Run: headless pygame with SDL's dummy video driver; simulated clock (each Clock.tick advances the game by its frame time, no real sleeping); random seed 0; keys injected as events and as key.get_pressed() state; no mouse input.
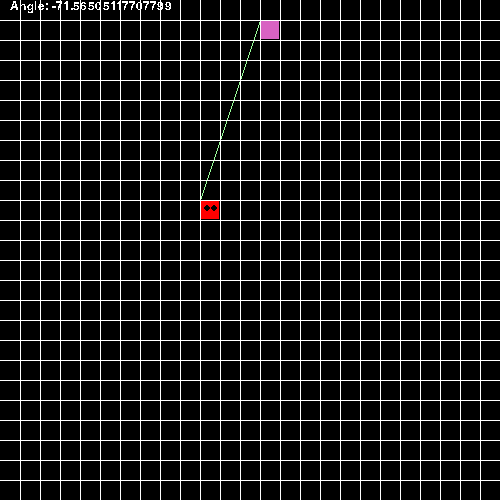
Frame 1 of 4 · flips 1–60 · no input
Frame 2 of 4 · flips 61–180 · tapped SPACE, RETURN · held RIGHT (→), D · screen unchanged from frame 1, image omitted
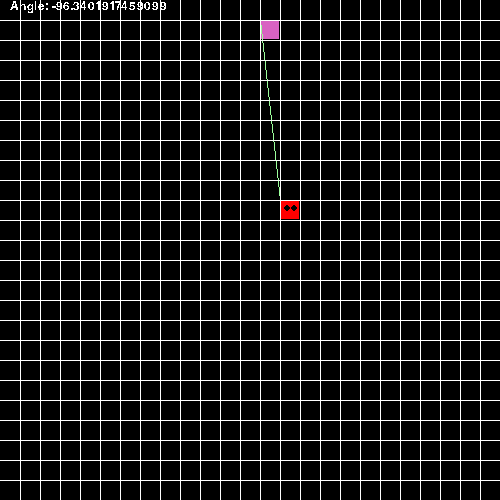
Frame 3 of 4 · flips 181–300 · held DOWN (↓), S
Frame 4 of 4 · flips 301–420 · held LEFT (←), A, UP (↑), W · screen same as frame 1, image omitted

The pygame program that drew these frames:

# import pygame
# import math
# import random
# import tkinter as tk
# from tkinter import messagebox
# from enum import Enum

import pygame
import random
import math
from enum import Enum
from collections import namedtuple

pygame.init()

#VARIABLES
SIZE = 500
ROWS = 25
SNAKE_COLOR = (255,0,0)
SNAKE_POSITION = (10,10)
RANDOM_COLOR = (random.randrange(255),random.randrange(255),random.randrange(255))




class cube(object):
	size = 500
	rows = 25
	def __init__(self, start, direction_x=0, direction_y=0, color=(255,0,0)):
		self.position = start
		#Here you can set the direction the snake will be moving at the start
		self.direction_x = 1
		self.direction_y = 0
		self.color = color

	def move(self, direction_x, direction_y):
		self.direction_x = direction_x
		self.direction_y = direction_y
		self.position = (self.position[0] + self.direction_x, self.position[1] + self.direction_y)

	def draw(self, surface, eyes=False):
		distance = self.size // self.rows
		x = self.position[0]
		y = self.position[1]
		pygame.draw.rect(surface, self.color, (x*distance+1, y*distance+1, distance-2, distance-2))
		if eyes: # Adding eyes
			centre = distance//2
			radius = 3
			circleMiddle = (x*distance+centre-radius, y*distance+8)
			circleMiddle2 = (x*distance+distance-radius*2, y*distance+8)
			pygame.draw.circle(surface, (0,0,0), circleMiddle, radius)
			pygame.draw.circle(surface, (0,0,0), circleMiddle2, radius)

class snake(object):
	body = [] #Array for body parts
	turns = {} #Dictionary for position of body parts

	def __init__(self, color, position):
		self.color = color
		self.head = cube(position)
		self.body.append(self.head)
		#Here you can set the direction the snake will be facing during first move on left right version, 
		#[0:0] works only for wasd version
		self.direction_x = 0
		self.direction_y = 0

	def move(self):
		for event in pygame.event.get():
			if event.type == pygame.QUIT:
				pygame.quit()
				
			#WASD Version - 4 inputs
			keys = pygame.key.get_pressed()
			for key in keys:
				if keys[pygame.K_LEFT] and self.direction_x != 1:
					self.direction_x = -1
					self.direction_y = 0
					self.turns[self.head.position[:]] = [self.direction_x, self.direction_y]

				elif keys[pygame.K_RIGHT] and self.direction_x != -1:
					self.direction_x = 1
					self.direction_y = 0
					self.turns[self.head.position[:]] = [self.direction_x, self.direction_y]

				elif keys[pygame.K_UP] and self.direction_y != 1:
					self.direction_x = 0
					self.direction_y = -1
					self.turns[self.head.position[:]] = [self.direction_x, self.direction_y]

				elif keys[pygame.K_DOWN] and self.direction_y != -1:
					self.direction_x = 0
					self.direction_y = 1
					self.turns[self.head.position[:]] = [self.direction_x, self.direction_y]

			#Left Right Version - 2 inputs
			# if snake is set to not be moving, left will make it go down and right up
			# if event.type == pygame.KEYDOWN:
			# 	if event.key == pygame.K_LEFT:
			# 		if self.direction_x == 1 and self.direction_y == 0:
			# 			self.direction_x = 0
			# 			self.direction_y = -1
			# 			self.turns[self.head.position[:]] = [self.direction_x, self.direction_y]
			# 		elif self.direction_x == 0 and self.direction_y == -1:
			# 			self.direction_x = -1
			# 			self.direction_y = 0
			# 			self.turns[self.head.position[:]] = [self.direction_x, self.direction_y]
			# 		elif self.direction_x == -1 and self.direction_y == 0:
			# 			self.direction_x = 0
			# 			self.direction_y = 1
			# 			self.turns[self.head.position[:]] = [self.direction_x, self.direction_y]
			# 		elif self.direction_x == 0 and self.direction_y == 1:
			# 			self.direction_x = 1
			# 			self.direction_y = 0
			# 			self.turns[self.head.position[:]] = [self.direction_x, self.direction_y]
			# 	elif event.key == pygame.K_RIGHT:
					if self.direction_x == 1 and self.direction_y == 0:
						self.direction_x = 0
						self.direction_y = 1
						self.turns[self.head.position[:]] = [self.direction_x, self.direction_y]
					elif self.direction_x == 0 and self.direction_y == 1:
						self.direction_x = -1
						self.direction_y = 0
						self.turns[self.head.position[:]] = [self.direction_x, self.direction_y]
					elif self.direction_x == -1 and self.direction_y == 0:
						self.direction_x = 0
						self.direction_y = -1
						self.turns[self.head.position[:]] = [self.direction_x, self.direction_y]
					elif self.direction_x == 0 and self.direction_y == -1:
						self.direction_x = 1
						self.direction_y = 0
						self.turns[self.head.position[:]] = [self.direction_x, self.direction_y]

		#Create a list of moves on saved positions
		for interation, cube in enumerate(self.body):
			position = cube.position[:]
			if position in self.turns:
				turn = self.turns[position]
				cube.move(turn[0],turn[1])
				if interation == len(self.body)-1: #If enumeration list is longer than snake body, pop last saved turn
					self.turns.pop(position)
		#	else:
		#		#EASY MODE - no walls
		#		if c.direction_x == -1 and c.position[0] <= 0: c.position = (c.rows-1, c.position[1])
		#		elif c.direction_x == 1 and c.position[0] >= c.rows-1: c.position = (0, c.position[1])
		#		elif c.direction_y == -1 and c.position[1] <= 0: c.position = (c.position[0], c.rows-1)
		#		elif c.direction_y == 1 and c.position[1] >= c.rows-1: c.position = (c.position[0], 0)
		#		else: c.move(c.direction_x,c.direction_y) 
			else:
				#NORMAL MODE - walls
				#Collision detection
				if (cube.direction_x == -1 and cube.position[0] <= 0 or 
					cube.direction_x == 1 and cube.position[0] >= cube.rows-1 or 
					cube.direction_y == -1 and cube.position[1] <= 0 or 
					cube.direction_y == 1 and cube.position[1] >= cube.rows-1):
					#Print the score
					score = str(len(s.body))
					# message('!You Lost!', 'Score: ' + score)
					s.reset((10,10))
					break
				else: cube.move(cube.direction_x,cube.direction_y)


	def reset(self, position):
		self.head = cube(position)
		self.body = []
		self.body.append(self.head)
		self.turns = {}
		self.direction_x = 0
		self.direction_y = 0
	
	def addCube(self):
		tail = self.body[-1]
		dx, dy = tail.direction_x, tail.direction_y

		if dx == 1 and dy == 0:
			self.body.append(cube((tail.position[0]-1, tail.position[1])))
		elif dx == -1 and dy == 0:
			self.body.append(cube((tail.position[0]+1, tail.position[1])))
		elif dx == 0 and dy == 1:
			self.body.append(cube((tail.position[0], tail.position[1]-1)))
		elif dx == 0 and dy == -1:
			self.body.append(cube((tail.position[0], tail.position[1]+1)))

		self.body[-1].direction_x = dx
		self.body[-1].direction_y = dy

	def draw(self, surface):
		for i, c in enumerate(self.body):
			if i == 0:
				c.draw(surface, True)
			else:
				c.draw(surface)

class line(object): #class for drawing the helper line and angle calculationg
	global rows, size, s, snack
	
	def __init__(self):
		self.angle = 0.0
		self.head_cords = (0,0)
		self.snack_cords = (0,0)
		self.distance = size // rows

	def draw(self, surface):
		self.head_cords = (s.head.position[0]*self.distance,s.head.position[1]*self.distance)
		self.snack_cords = (snack.position[0]*self.distance,snack.position[1]*self.distance)
		distance_x = self.snack_cords[0] - self.head_cords[0]
		distance_y = self.snack_cords[1] - self.head_cords[1]

		#Calculating the angle
		self.angle = math.degrees(math.atan2(distance_y,distance_x))
		#Helper line for angle
		pygame.draw.line(surface, (155,255,155), (self.head_cords), (self.snack_cords))
		#Setting up the helper angle calculation in the upper left corner
		font = pygame.font.SysFont('Arial', 18, bold=False)
		label = font.render('Angle: ' + str(self.angle), False , (255,255,255))
		surface.blit(label, (10,0))


def drawGrid(size, rows, surface):
	sizeBetween = size // rows
	x = 0
	y = 0
	for i in range(rows):
		x += sizeBetween
		y += sizeBetween

		#Draw grid
		pygame.draw.line(surface, (255,255,255), (x,0), (x,size))
		pygame.draw.line(surface, (255,255,255), (0,y), (size,y))

def redrawWindow(surface):
	global rows, size, s, snack, line
	surface.fill((0,0,0))
	s.draw(surface)
	snack.draw(surface)
	line.draw(surface)
	drawGrid(size, rows, surface)
	pygame.display.update()

def randomSnack(r, item):
	global rows
	positions = item.body

	while True:
		x = random.randrange(rows)
		y = random.randrange(rows)
		if len(list(filter(lambda z:z.position == (x,y), positions))) > 0:
			continue
		else:
			break
	return (x,y)

# def message(subject, content):
# 	root = tk.Tk()
# 	root.attributes("-topmost", True)
# 	root.withdraw()
# 	messagebox.showinfo(subject, content)
# 	try:
# 		root.destroy()
# 	except:
# 		pass

def main():
	global size, rows, s, snack, line
	size = SIZE
	rows = ROWS
	window = pygame.display.set_mode((size, size))
	s = snake(SNAKE_COLOR, SNAKE_POSITION)
	snack = cube(randomSnack(rows,s), color=RANDOM_COLOR)
	line = line()
	flag = True
	clock = pygame.time.Clock()

	while flag:

	#Speed calcultaion
		pygame.time.delay(50) #Pause for 50 miliseconds each frame
		clock.tick(10) #Run the game at 10 fps
		s.move() #Move the snak in the given direction
		if s.body[0].position == snack.position: # If snake head is on the same position as snack, remove the snack, gen
			s.addCube()
			snack = cube(randomSnack(rows,s), color=RANDOM_COLOR)
		
		for x in range(len(s.body)):
			if s.body[x].position in list(map(lambda z:z.position, s.body[x+1:])):
				# score = str(len(s.body))
				# message('!You Lost!', 'Score: ' + score)
				s.reset((10,10))
				break
		
		redrawWindow(window)
	pass


main()
